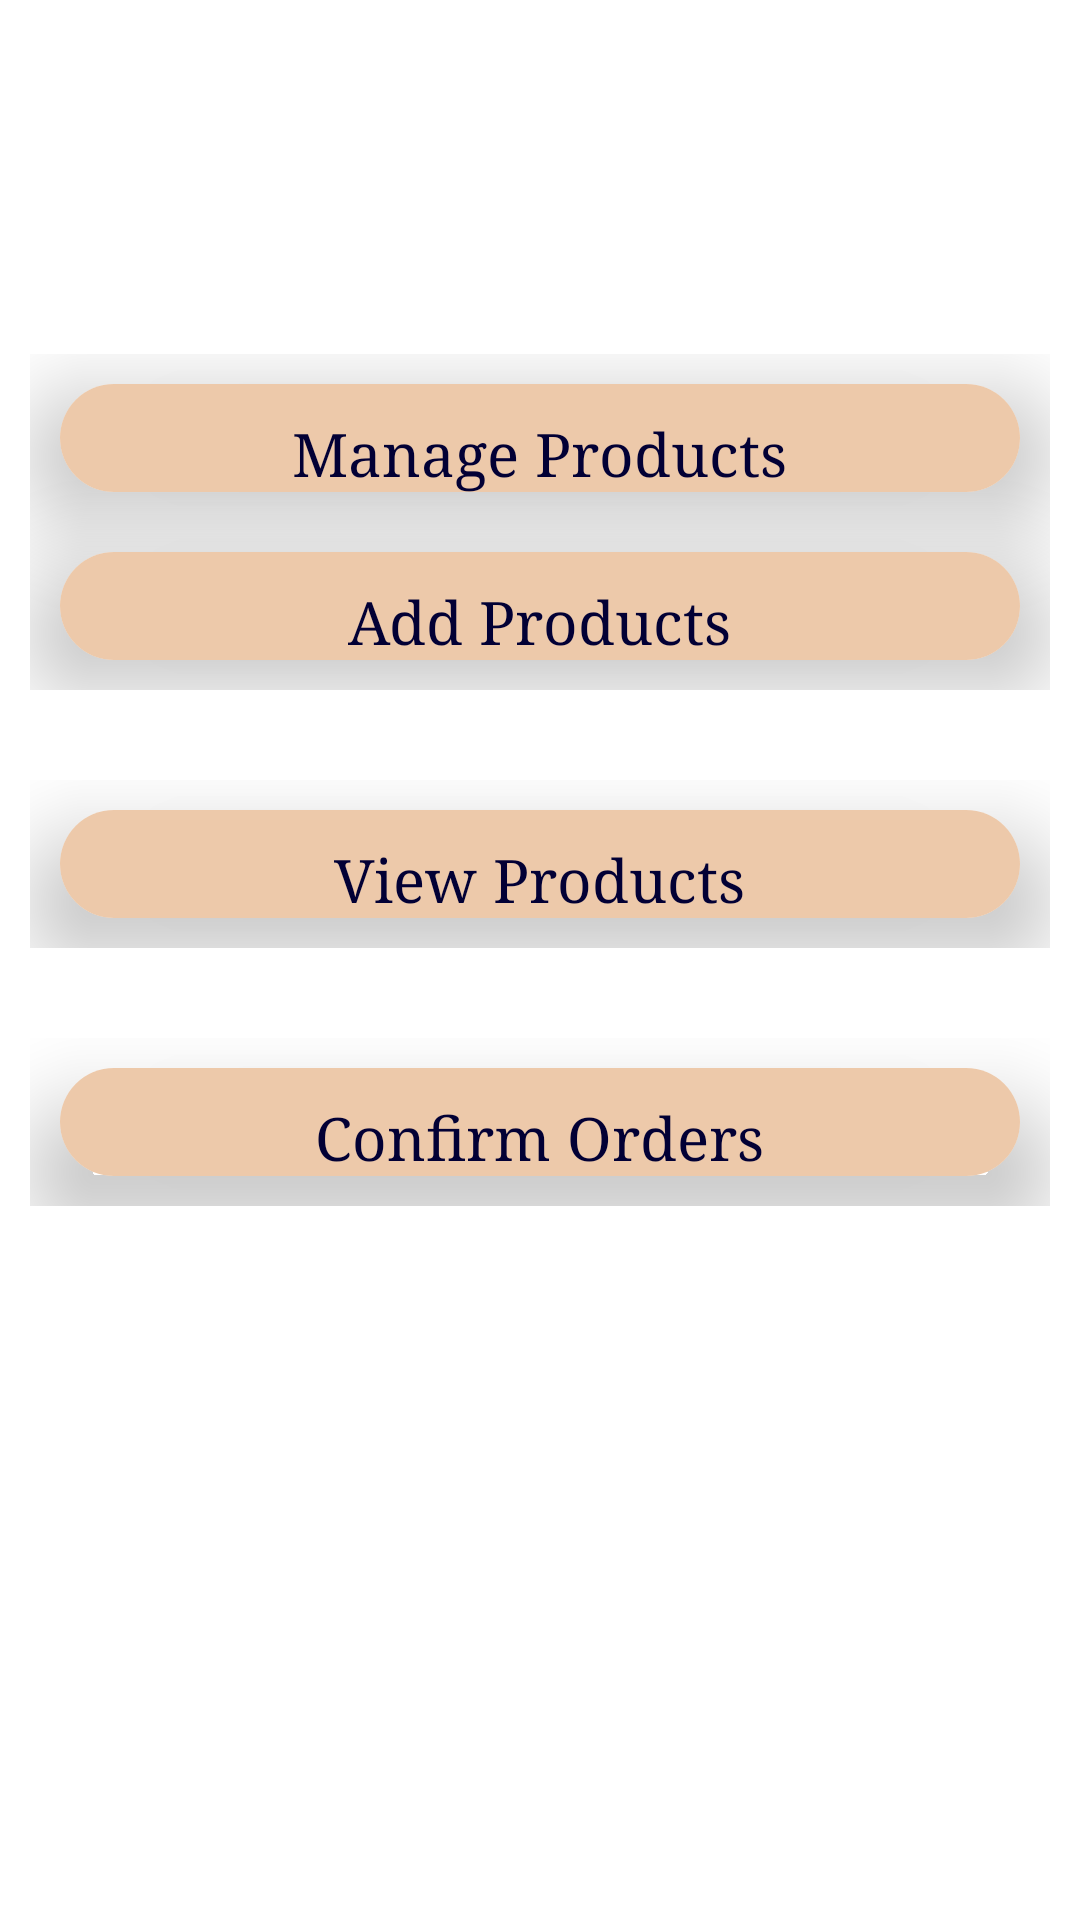

The Android layout XML behind this screen, and the referenced resources:
<!-- AndroidManifest.xml: application theme Theme.dog -->
<!-- res/layout/activity_home_seller.xml -->
<?xml version="1.0" encoding="utf-8"?>
<ScrollView xmlns:android="http://schemas.android.com/apk/res/android"
    xmlns:app="http://schemas.android.com/apk/res-auto"
    xmlns:tools="http://schemas.android.com/tools"
    android:layout_width="match_parent"
    android:layout_height="match_parent"
    android:background="#FFFFFF"
    tools:context=".Home_seller">

    <androidx.constraintlayout.widget.ConstraintLayout
        android:id="@+id/constraintLayout"
        android:layout_width="match_parent"
        android:layout_height="wrap_content"
        android:layout_marginTop="20dp">

        <TextView
            android:id="@+id/petName"
            android:layout_width="wrap_content"
            android:layout_height="wrap_content"
            android:layout_marginStart="18dp"
            android:layout_marginTop="32dp"
            android:fontFamily="serif"
            android:textColor="#101010"
            android:textSize="34sp"
            android:textStyle="bold"
            app:layout_constraintStart_toStartOf="parent"
            app:layout_constraintTop_toTopOf="parent" />

        <LinearLayout
            android:id="@+id/row1"
            android:layout_width="0dp"
            android:layout_height="wrap_content"
            android:layout_marginTop="10dp"
            android:orientation="vertical"
            android:padding="10dp"
            app:layout_constraintEnd_toEndOf="parent"
            app:layout_constraintStart_toStartOf="parent"
            app:layout_constraintTop_toBottomOf="@id/petName">

            <androidx.cardview.widget.CardView
                android:id="@+id/clothingCard"
                android:layout_width="match_parent"
                android:layout_height="wrap_content"
                android:layout_margin="10dp"
                app:cardCornerRadius="20dp"
                app:cardElevation="20dp">

                <RelativeLayout
                    android:layout_width="match_parent"
                    android:layout_height="wrap_content"
                    android:background="#EDC9AA">

                    <TextView
                        android:id="@+id/clothingName"
                        android:layout_width="wrap_content"
                        android:layout_height="wrap_content"
                        android:layout_centerHorizontal="true"
                        android:layout_marginTop="10dp"
                        android:fontFamily="serif"
                        android:text="Manage Products"
                        android:textColor="#020035"
                        android:textSize="20sp" />
                </RelativeLayout>
            </androidx.cardview.widget.CardView>

            <androidx.cardview.widget.CardView
                android:id="@+id/elecCard"
                android:layout_width="match_parent"
                android:layout_height="wrap_content"
                android:layout_margin="10dp"
                app:cardCornerRadius="20dp"
                app:cardElevation="20dp">

                <RelativeLayout
                    android:layout_width="match_parent"
                    android:layout_height="wrap_content"
                    android:background="#EDC9AA">

                    <TextView
                        android:id="@+id/elecName"
                        android:layout_width="wrap_content"
                        android:layout_height="wrap_content"
                        android:layout_centerHorizontal="true"
                        android:layout_marginTop="10dp"
                        android:fontFamily="serif"
                        android:text="Add Products"
                        android:textColor="#020035"
                        android:textSize="20sp" />
                </RelativeLayout>
            </androidx.cardview.widget.CardView>
        </LinearLayout>

        <LinearLayout
            android:id="@+id/row2"
            android:layout_width="0dp"
            android:layout_height="wrap_content"
            android:layout_marginTop="10dp"
            android:orientation="vertical"
            android:padding="10dp"
            app:layout_constraintEnd_toEndOf="parent"
            app:layout_constraintStart_toStartOf="parent"
            app:layout_constraintTop_toBottomOf="@id/row1">

            <androidx.cardview.widget.CardView
                android:id="@+id/viewCard"
                android:layout_width="match_parent"
                android:layout_height="wrap_content"
                android:layout_margin="10dp"
                app:cardCornerRadius="20dp"
                app:cardElevation="20dp">

                <RelativeLayout
                    android:layout_width="match_parent"
                    android:layout_height="wrap_content"
                    android:background="#EDC9AA">

                    <TextView
                        android:id="@+id/homeName"
                        android:layout_width="wrap_content"
                        android:layout_height="wrap_content"
                        android:layout_centerHorizontal="true"
                        android:layout_marginTop="10dp"
                        android:fontFamily="serif"
                        android:text="View Products"
                        android:textColor="#020035"
                        android:textSize="20sp" />
                </RelativeLayout>
            </androidx.cardview.widget.CardView>

            
            <androidx.cardview.widget.CardView
                android:id="@+id/beautyCard"
                android:layout_width="match_parent"
                android:layout_height="wrap_content"
                android:layout_margin="10dp"
                android:visibility="gone"
                app:cardCornerRadius="20dp"
                app:cardElevation="20dp">

                <RelativeLayout
                    android:layout_width="match_parent"
                    android:layout_height="wrap_content"
                    android:background="#EDC9AA">

                    <TextView
                        android:id="@+id/beautyName"
                        android:layout_width="wrap_content"
                        android:layout_height="wrap_content"
                        android:layout_centerHorizontal="true"
                        android:layout_marginTop="10dp"
                        android:fontFamily="serif"
                        android:text="Seller feedback"
                        android:textColor="#020035"
                        android:textSize="20sp" />
                </RelativeLayout>
            </androidx.cardview.widget.CardView>
        </LinearLayout>

        <LinearLayout
            android:id="@+id/row3"
            android:layout_width="0dp"
            android:layout_height="wrap_content"
            android:layout_marginTop="10dp"
            android:orientation="vertical"
            android:padding="10dp"
            app:layout_constraintEnd_toEndOf="parent"
            app:layout_constraintStart_toStartOf="parent"
            app:layout_constraintTop_toBottomOf="@id/row2">

            
            <androidx.cardview.widget.CardView
                android:id="@+id/caretake_card"
                android:layout_width="match_parent"
                android:layout_height="wrap_content"
                android:layout_margin="10dp"
                android:visibility="gone"
                app:cardCornerRadius="20dp"
                app:cardElevation="20dp">

                <RelativeLayout
                    android:layout_width="match_parent"
                    android:layout_height="wrap_content"
                    android:background="#EDC9AA">

                    <TextView
                        android:id="@+id/pharmName"
                        android:layout_width="wrap_content"
                        android:layout_height="wrap_content"
                        android:layout_centerHorizontal="true"
                        android:layout_marginTop="10dp"
                        android:fontFamily="serif"
                        android:text="Buyer feedback"
                        android:textColor="#020035"
                        android:textSize="20sp" />
                </RelativeLayout>
            </androidx.cardview.widget.CardView>

            <androidx.cardview.widget.CardView
                android:id="@+id/confirmBook"
                android:layout_width="match_parent"
                android:layout_height="wrap_content"
                android:layout_margin="10dp"
                app:cardCornerRadius="20dp"
                app:cardElevation="20dp">

                <RelativeLayout
                    android:layout_width="match_parent"
                    android:layout_height="wrap_content"
                    android:background="#EDC9AA">

                    <TextView
                        android:id="@+id/Bookings"
                        android:layout_width="wrap_content"
                        android:layout_height="wrap_content"
                        android:layout_centerHorizontal="true"
                        android:layout_marginTop="10dp"
                        android:fontFamily="serif"
                        android:text="Confirm Orders"
                        android:textColor="#020035"
                        android:textSize="20sp" />
                </RelativeLayout>
            </androidx.cardview.widget.CardView>
        </LinearLayout>

    </androidx.constraintlayout.widget.ConstraintLayout>

</ScrollView>
<!-- resources referenced by this layout -->
<resources>
  <style name="Theme.dog" parent="Base.Theme.dog" />
  <style name="Base.Theme.dog" parent="Theme.Material3.Light.NoActionBar">
          
          <item name="colorPrimary">@color/green</item>
      </style>
  <color name="green">#072e33</color>
</resources>
